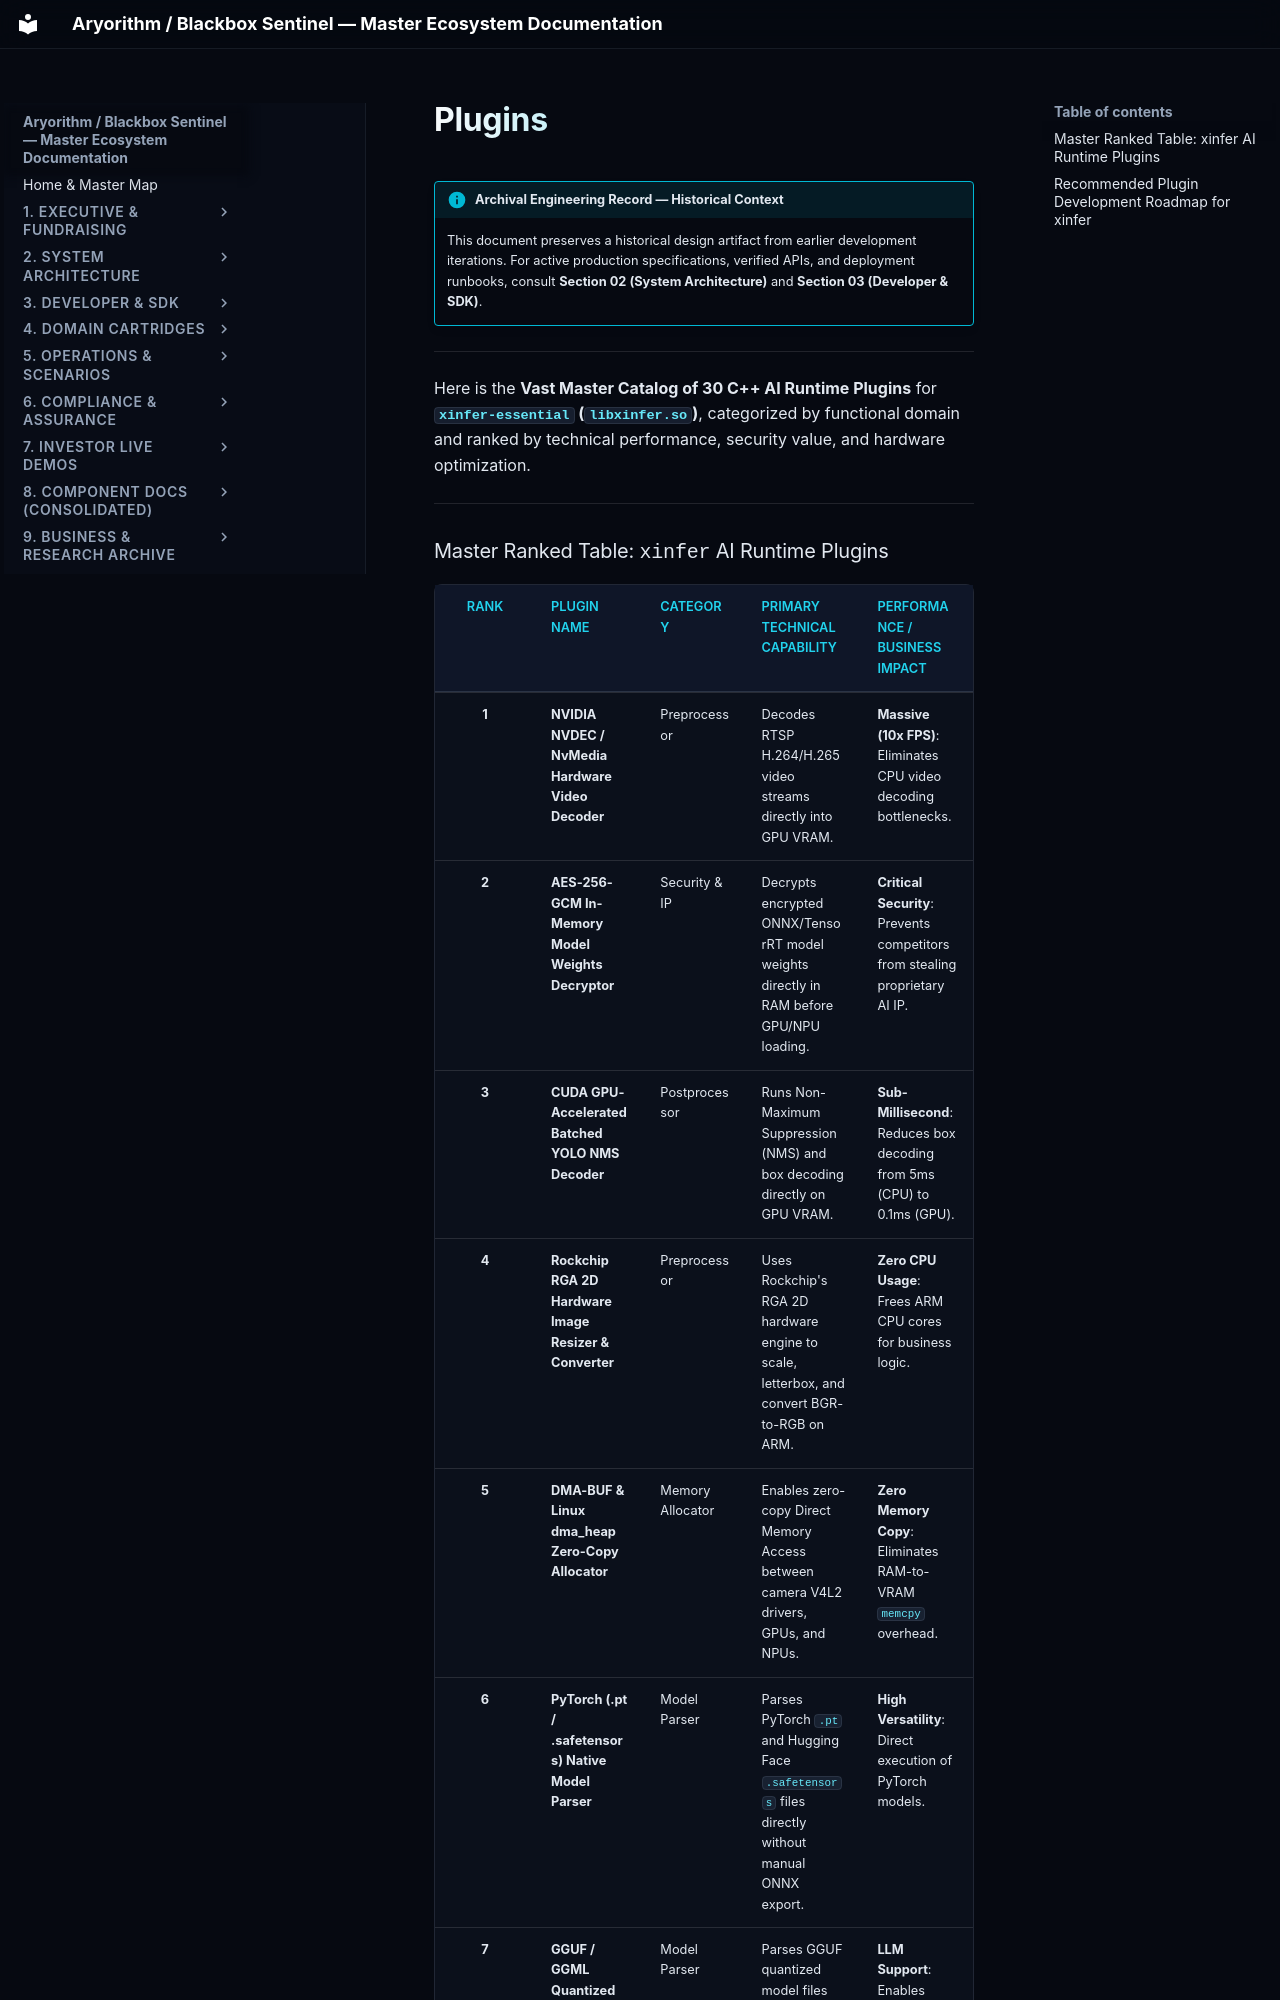

repository: kamisaberi/sentinel-docs · page: 09-archive-business-and-research/repo_notes/xinfer-essential/temp/mine/02/plugins/index.html · generator: mkdocs

!!! info "Archival Engineering Record — Historical Context"
    This document preserves a historical design artifact from earlier development iterations. For active production specifications, verified APIs, and deployment runbooks, consult **Section 02 (System Architecture)** and **Section 03 (Developer & SDK)**.

---

Here is the **Vast Master Catalog of 30 C++ AI Runtime Plugins** for **`xinfer-essential` (`libxinfer.so`)**, categorized by functional domain and ranked by technical performance, security value, and hardware optimization.

---
